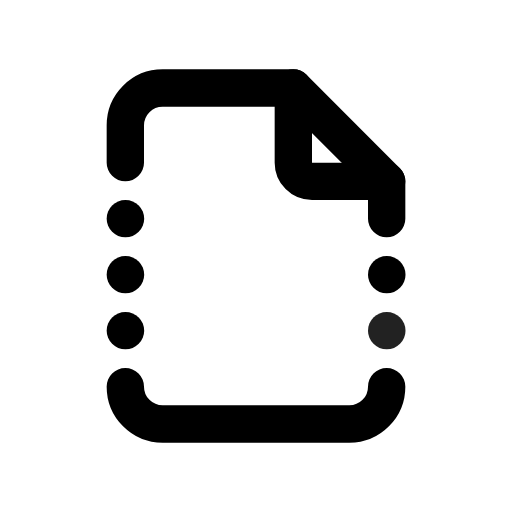
t = 0.00 s
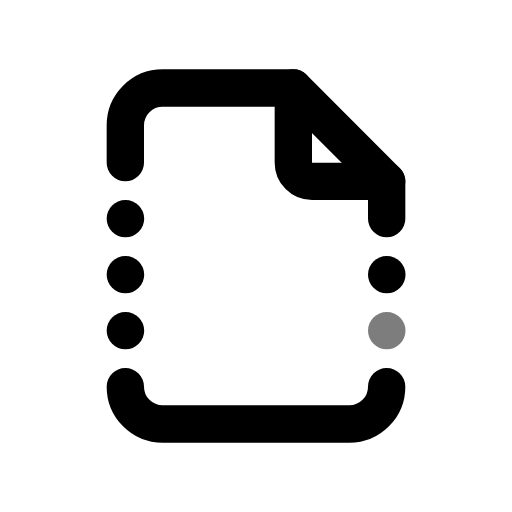
t = 0.49 s
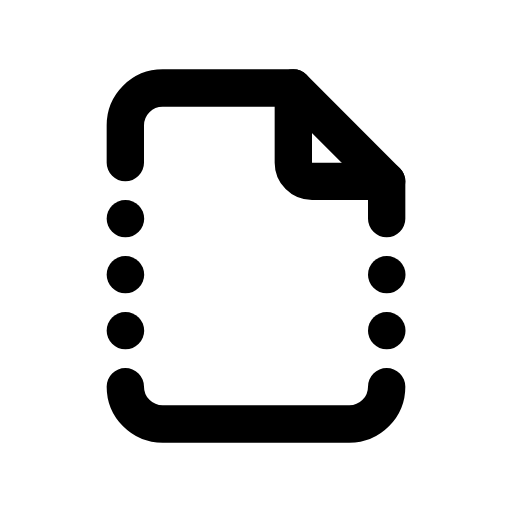
t = 0.90 s
t = 1.26 s: frame unchanged from t = 0.90 s, image omitted
t = 2.06 s: frame unchanged from t = 0.90 s, image omitted
t = 2.45 s: frame unchanged from t = 0.90 s, image omitted

The animated SVG that drew these frames (rendered in a browser with its animation timeline set to each time). Animation: 1 CSS @keyframes rule; one cycle of 2.85 s, repeats indefinitely.

<svg xmlns="http://www.w3.org/2000/svg" width="24" height="24" fill="none" stroke="currentColor" stroke-linecap="round" stroke-linejoin="round" stroke-width="2" viewBox="0 0 24 24">
    <!-- Generated by scripts/icon-expansion/generate.mjs -->
    <!-- Adapted from Tabler Icons 3.34.1.
MIT License

Copyright (c) 2020-2024 Paweł Kuna

Permission is hereby granted, free of charge, to any person obtaining a copy
of this software and associated documentation files (the "Software"), to deal
in the Software without restriction, including without limitation the rights
to use, copy, modify, merge, publish, distribute, sublicense, and/or sell
copies of the Software, and to permit persons to whom the Software is
furnished to do so, subject to the following conditions:

The above copyright notice and this permission notice shall be included in all
copies or substantial portions of the Software.

THE SOFTWARE IS PROVIDED "AS IS", WITHOUT WARRANTY OF ANY KIND, EXPRESS OR
IMPLIED, INCLUDING BUT NOT LIMITED TO THE WARRANTIES OF MERCHANTABILITY,
FITNESS FOR A PARTICULAR PURPOSE AND NONINFRINGEMENT. IN NO EVENT SHALL THE
AUTHORS OR COPYRIGHT HOLDERS BE LIABLE FOR ANY CLAIM, DAMAGES OR OTHER
LIABILITY, WHETHER IN AN ACTION OF CONTRACT, TORT OR OTHERWISE, ARISING FROM,
OUT OF OR IN CONNECTION WITH THE SOFTWARE OR THE USE OR OTHER DEALINGS IN THE
SOFTWARE. -->
    <style>
        @media (prefers-reduced-motion: no-preference) {
            @keyframes ira-exp-pulse { 0%, 100% { opacity: 1; } 22% { opacity: .45; } 40% { opacity: 1; } }
            [data-ira-motion="file-broken"] { transform-box: fill-box; transform-origin: center; animation: ira-exp-pulse 2.65s ease-in-out -0.2s infinite; }
        }
    </style>
    <g transform="translate(1.5 1.5) scale(.875)"><path d="M14 3v4a1 1 0 0 0 1 1h4"/><path d="M5 7v-2a2 2 0 0 1 2 -2h7l5 5v2"/><path d="M19 19a2 2 0 0 1 -2 2h-10a2 2 0 0 1 -2 -2"/><path d="M5 16h.01"/><path d="M5 13h.01"/><path d="M5 10h.01"/><path d="M19 13h.01"/></g>
    <g data-ira-motion="file-broken"><g transform="translate(1.5 1.5) scale(.875)"><path d="M19 16h.01"/></g></g>
</svg>
